Photos from the image-classification dataset "aiTadbeer" in the GitHub repository LinaOdeh04/aiTadbeer. Its 3 classes are: crack, moisture, normal.

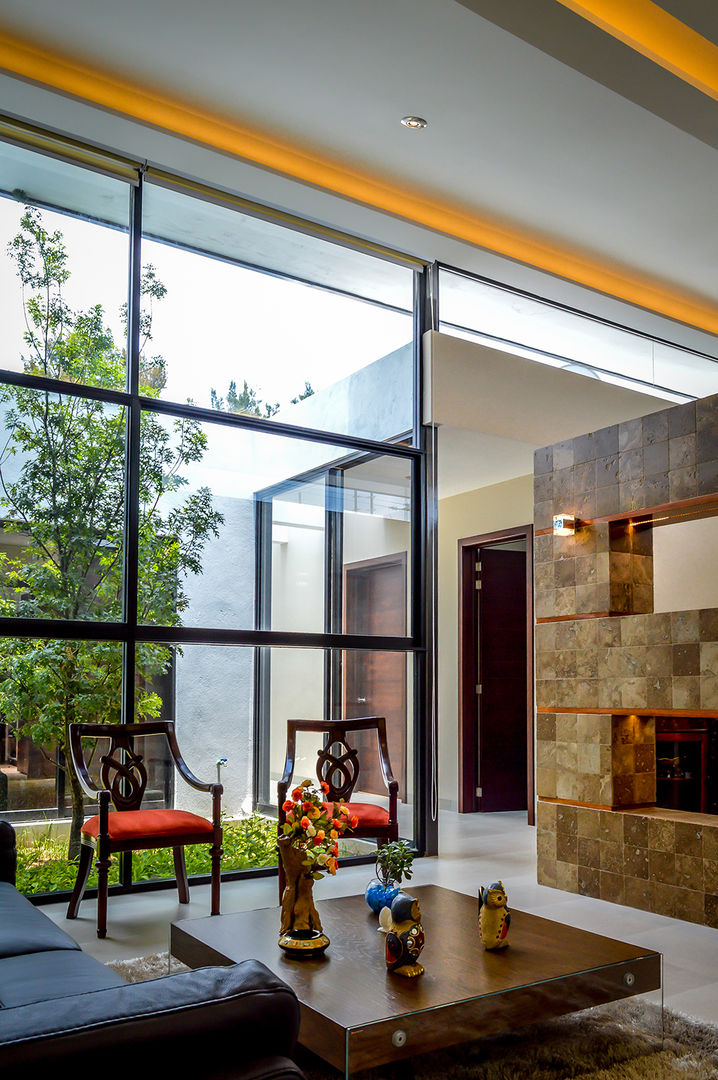
Label: normal

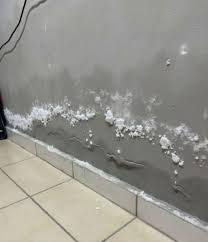
Label: moisture

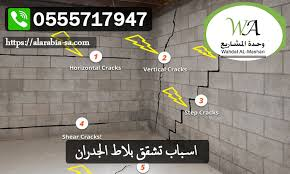
Label: crack

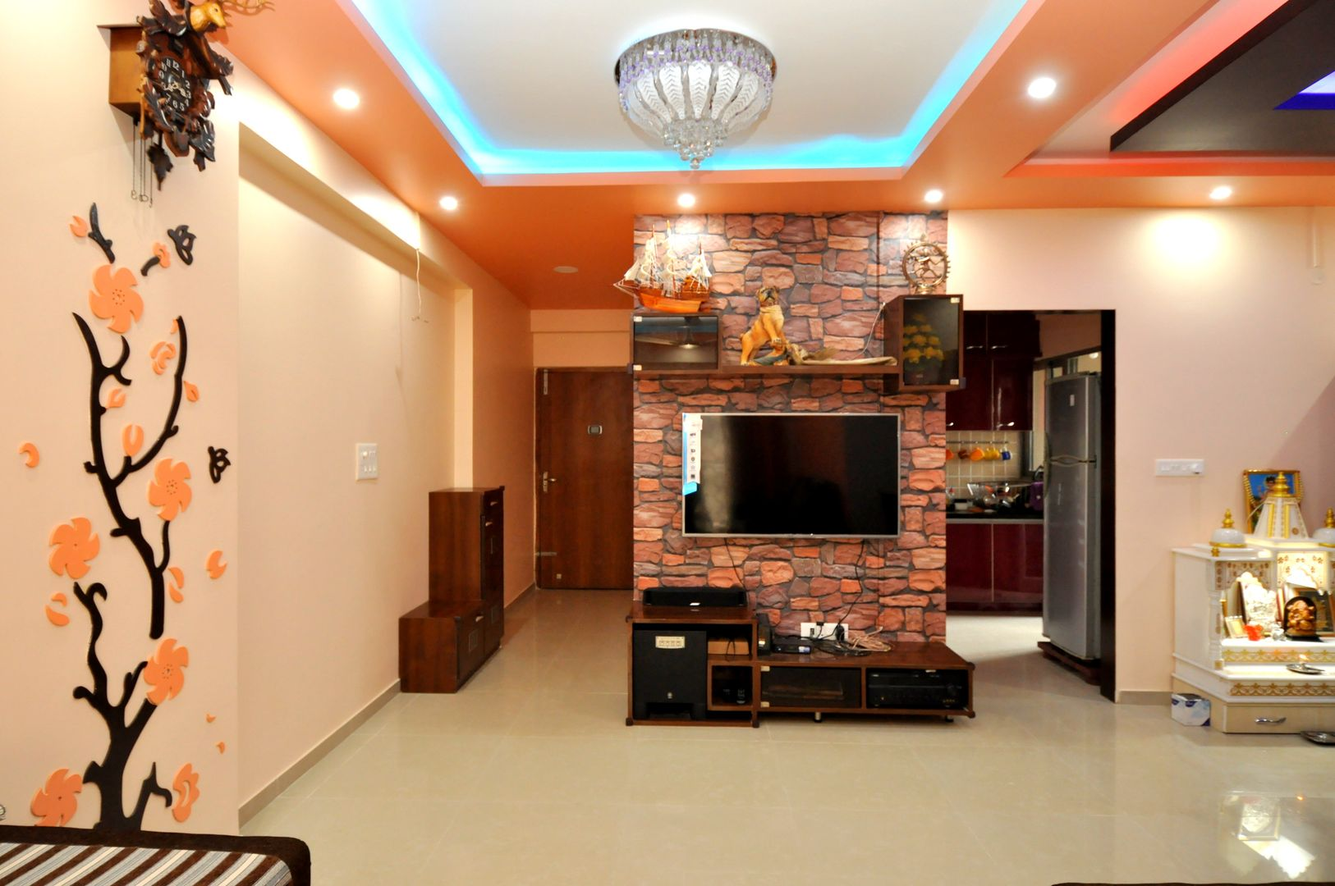
Label: normal

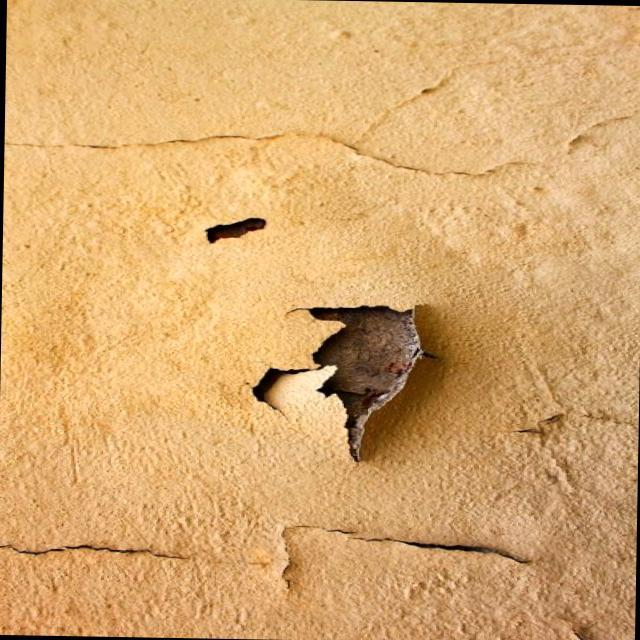
Label: moisture

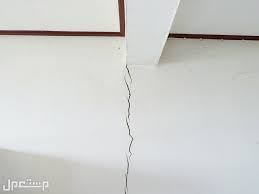
Label: crack
